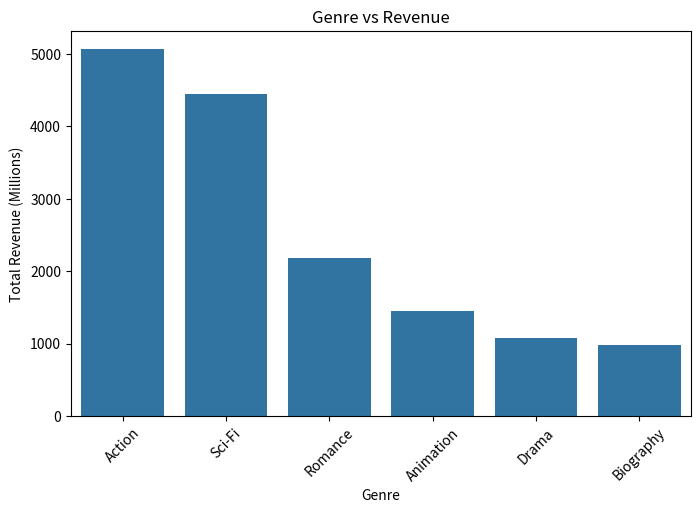
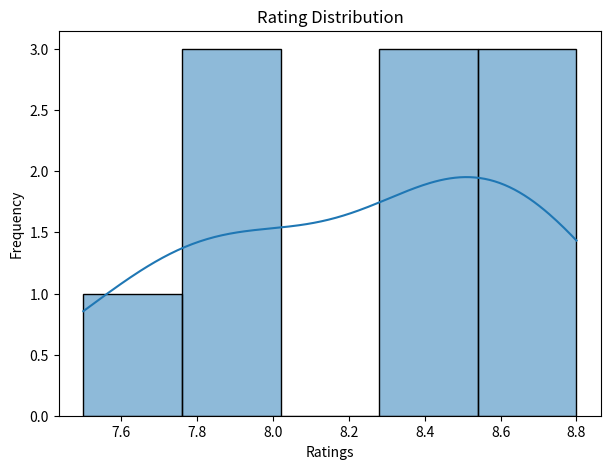
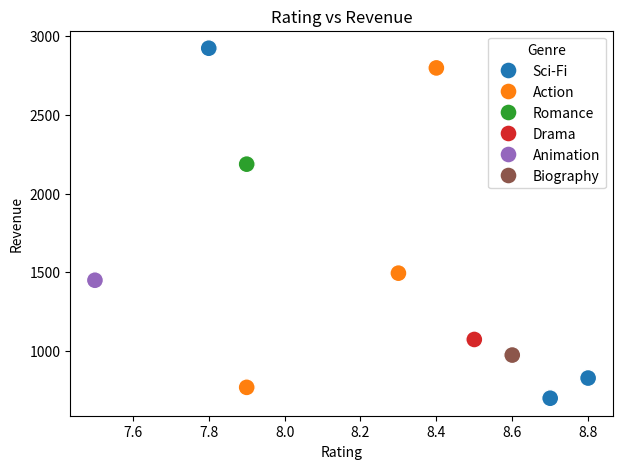

These charts were generated, in order, by the following Python code:
import pandas as pd
import matplotlib.pyplot as plt
import seaborn as sns
data = {
    "Movie Name": [
        "Inception", "Avengers Endgame", "Titanic",
        "Joker", "Interstellar", "Avatar",
        "The Batman", "Frozen", "Top Gun Maverick",
        "Oppenheimer"
    ],
    
    "Rating": [8.8, 8.4, 7.9, 8.5, 8.7, 7.8, 7.9, 7.5, 8.3, 8.6],
    
    "Genre": [
        "Sci-Fi", "Action", "Romance",
        "Drama", "Sci-Fi", "Sci-Fi",
        "Action", "Animation", "Action",
        "Biography"
    ],
    
    "Revenue": [
        829, 2798, 2187,
        1074, 701, 2923,
        770, 1450, 1495,
        975
    ]
}

df = pd.DataFrame(data)

print(df)
highest_rated = df.sort_values(by="Rating", ascending=False)

print("Highest Rated Movies:")
print(highest_rated[["Movie Name", "Rating"]])
genre_profit = df.groupby("Genre")["Revenue"].sum().sort_values(ascending=False)

print("\nMost Profitable Genres:")
print(genre_profit)
plt.figure(figsize=(8,5))

sns.barplot(
    x=genre_profit.index,
    y=genre_profit.values
)

plt.title("Genre vs Revenue")
plt.xlabel("Genre")
plt.ylabel("Total Revenue (Millions)")
plt.xticks(rotation=45)

plt.show()
plt.figure(figsize=(7,5))

sns.histplot(df["Rating"], bins=5, kde=True)

plt.title("Rating Distribution")
plt.xlabel("Ratings")
plt.ylabel("Frequency")

plt.show()
correlation = df["Rating"].corr(df["Revenue"])

print("\nCorrelation Between Rating and Revenue:")
print(correlation)
top5 = df.sort_values(by="Revenue", ascending=False).head(5)

print("\nTop 5 Movies by Revenue:")
print(top5[["Movie Name", "Revenue"]])
plt.figure(figsize=(7,5))

sns.scatterplot(
    x="Rating",
    y="Revenue",
    hue="Genre",
    s=150,
    data=df
)

plt.title("Rating vs Revenue")
plt.xlabel("Rating")
plt.ylabel("Revenue")

plt.show()
